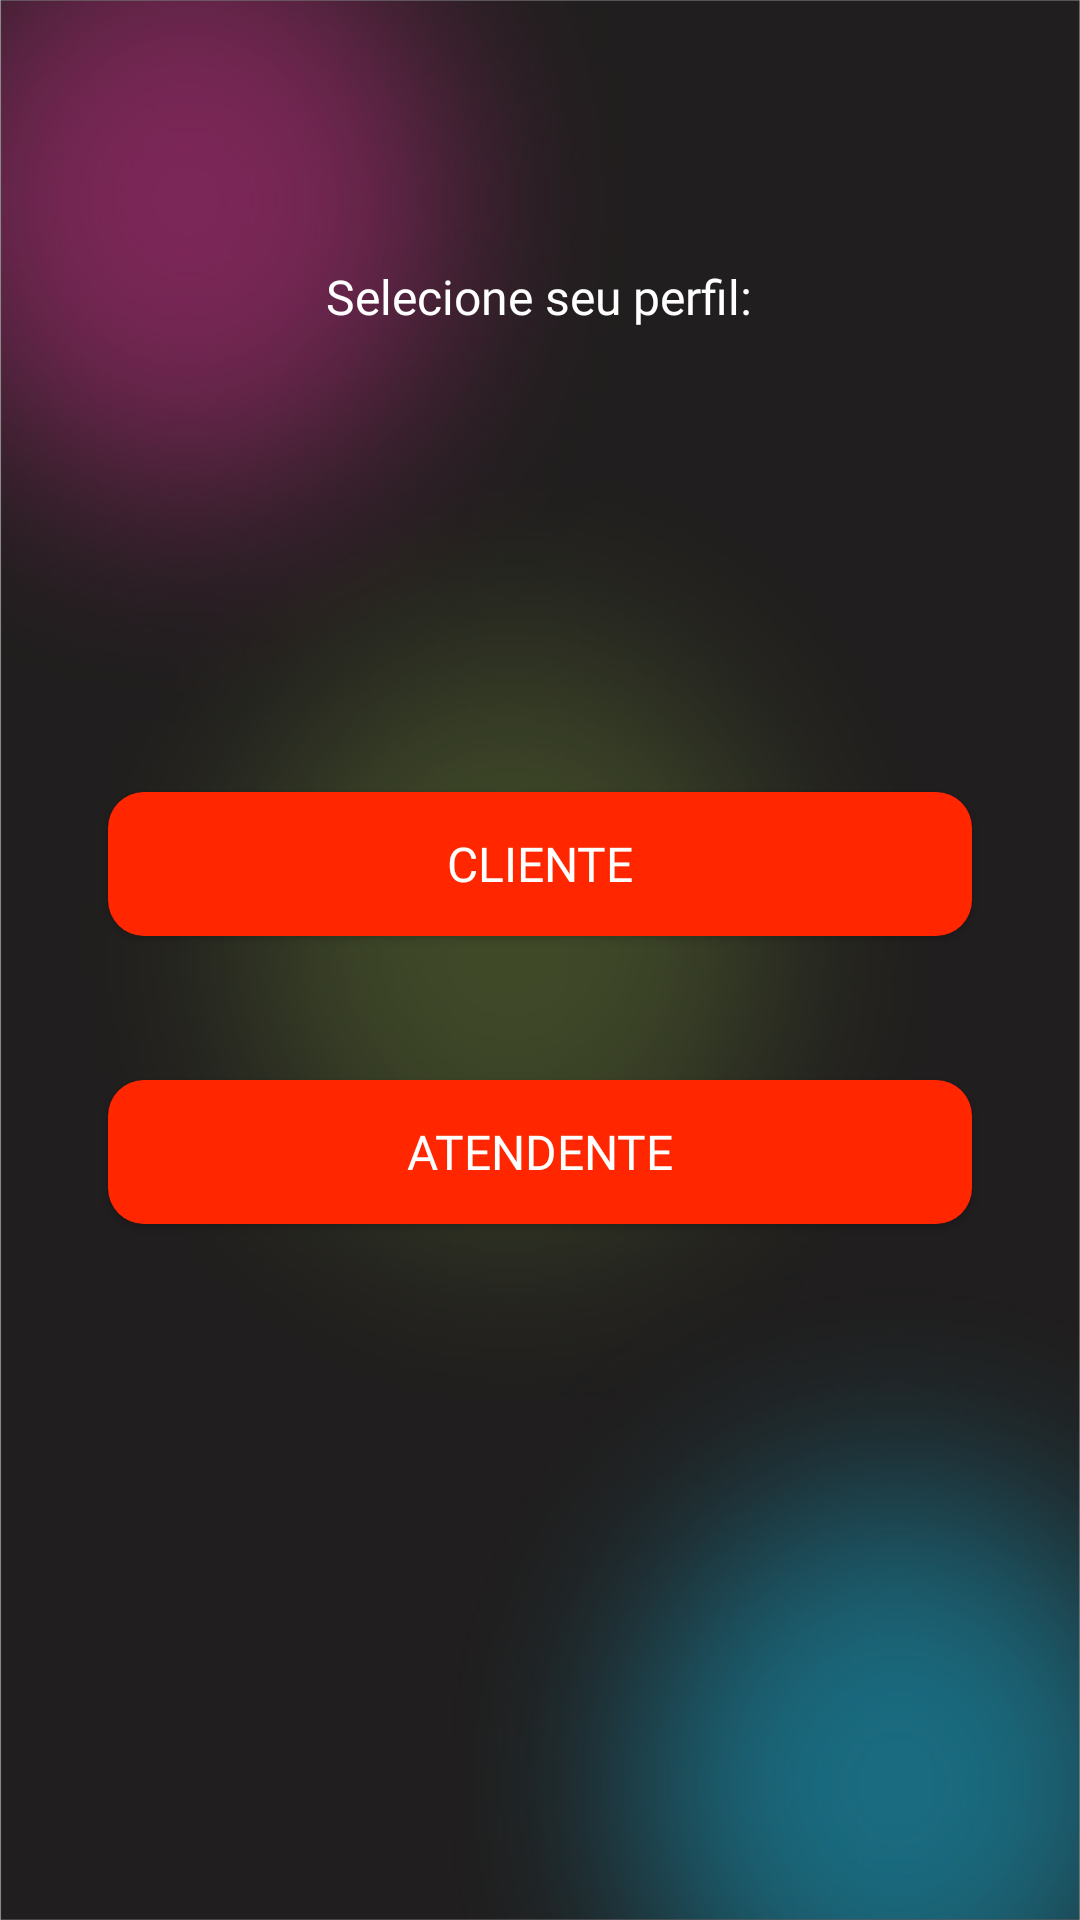

Here is an Android app screen rendered from its layout file. Give the layout XML and the strings, colors and styles it references.
<!-- AndroidManifest.xml: application theme Theme.Dedalos -->
<!-- res/layout/fragment_cadastro_perfil.xml -->
<?xml version="1.0" encoding="utf-8"?>
<androidx.constraintlayout.widget.ConstraintLayout xmlns:android="http://schemas.android.com/apk/res/android"
    xmlns:app="http://schemas.android.com/apk/res-auto"
    xmlns:tools="http://schemas.android.com/tools"
    android:id="@+id/frameLayout10"
    android:layout_width="match_parent"
    android:layout_height="match_parent"
    android:background="@drawable/dedalosfundotodos"
    tools:context=".CadastroPerfilFragment">

    <androidx.appcompat.widget.AppCompatButton
        android:id="@+id/btn_login4"
        android:layout_width="0dp"
        android:layout_height="wrap_content"
        android:layout_marginHorizontal="36dp"
        android:layout_marginTop="264dp"
        android:background="@drawable/bg_button_radius_12"
        android:backgroundTint="@color/red"
        android:fontFamily="@font/roboto_bold"
        android:text="Cliente"
        android:textColor="@color/white"
        android:textSize="16sp"
        app:layout_constraintEnd_toEndOf="parent"
        app:layout_constraintStart_toStartOf="parent"
        app:layout_constraintTop_toTopOf="parent" />

    <androidx.appcompat.widget.AppCompatButton
        android:id="@+id/btn_login5"
        android:layout_width="0dp"
        android:layout_height="wrap_content"
        android:layout_marginHorizontal="36dp"
        android:layout_marginTop="48dp"
        android:background="@drawable/bg_button_radius_12"
        android:backgroundTint="@color/red"
        android:fontFamily="@font/roboto_bold"
        android:text="Atendente"
        android:textColor="@color/white"
        android:textSize="16sp"
        app:layout_constraintEnd_toEndOf="parent"
        app:layout_constraintStart_toStartOf="parent"
        app:layout_constraintTop_toBottomOf="@+id/btn_login4" />

    <TextView
        android:id="@+id/textView16"
        android:layout_width="wrap_content"
        android:layout_height="wrap_content"
        android:layout_marginStart="124dp"
        android:layout_marginTop="88dp"
        android:layout_marginEnd="125dp"
        android:fontFamily="@font/poppins_bold"
        android:text="Selecione seu perfil:"
        android:textColor="@color/white"
        android:textSize="16sp"
        app:layout_constraintEnd_toEndOf="parent"
        app:layout_constraintStart_toStartOf="parent"
        app:layout_constraintTop_toTopOf="parent" />
</androidx.constraintlayout.widget.ConstraintLayout>
<!-- resources referenced by this layout -->
<resources>
  <color name="red">#FF2600</color>
  <color name="white">#FFFFFFFF</color>
  <!-- drawable bg_button_radius_12 (drawable) -->
  <?xml version="1.0" encoding="utf-8"?>
  <shape xmlns:android="http://schemas.android.com/apk/res/android">
      <solid android:color="@color/white"/>
      <corners android:radius="0dp"
          android:bottomRightRadius="12dp" android:bottomLeftRadius="12dp"
          android:topLeftRadius="12dp" android:topRightRadius="12dp"/>
  </shape>
  <!-- drawable dedalosfundotodos: png bitmap (drawable, 706007 bytes) -->
  <style name="Theme.Dedalos" parent="Theme.MaterialComponents.DayNight.NoActionBar">
          
          <item name="colorPrimary">@color/purple_500</item>
          <item name="colorPrimaryVariant">@color/purple_700</item>
          <item name="colorOnPrimary">@color/white</item>
          <item name="android:windowNoTitle">true</item>
          <item name="android:windowActionBar">false</item>
  
          
          <item name="colorSecondary">@color/teal_200</item>
          <item name="colorSecondaryVariant">@color/teal_700</item>
          <item name="colorOnSecondary">@color/black</item>
          
          <item name="android:statusBarColor">@android:color/black</item>
          
      </style>
  <color name="purple_500">#FF6200EE</color>
  <color name="purple_700">#FF3700B3</color>
  <color name="teal_200">#FF03DAC5</color>
  <color name="teal_700">#FF018786</color>
  <color name="black">#FF000000</color>
</resources>
